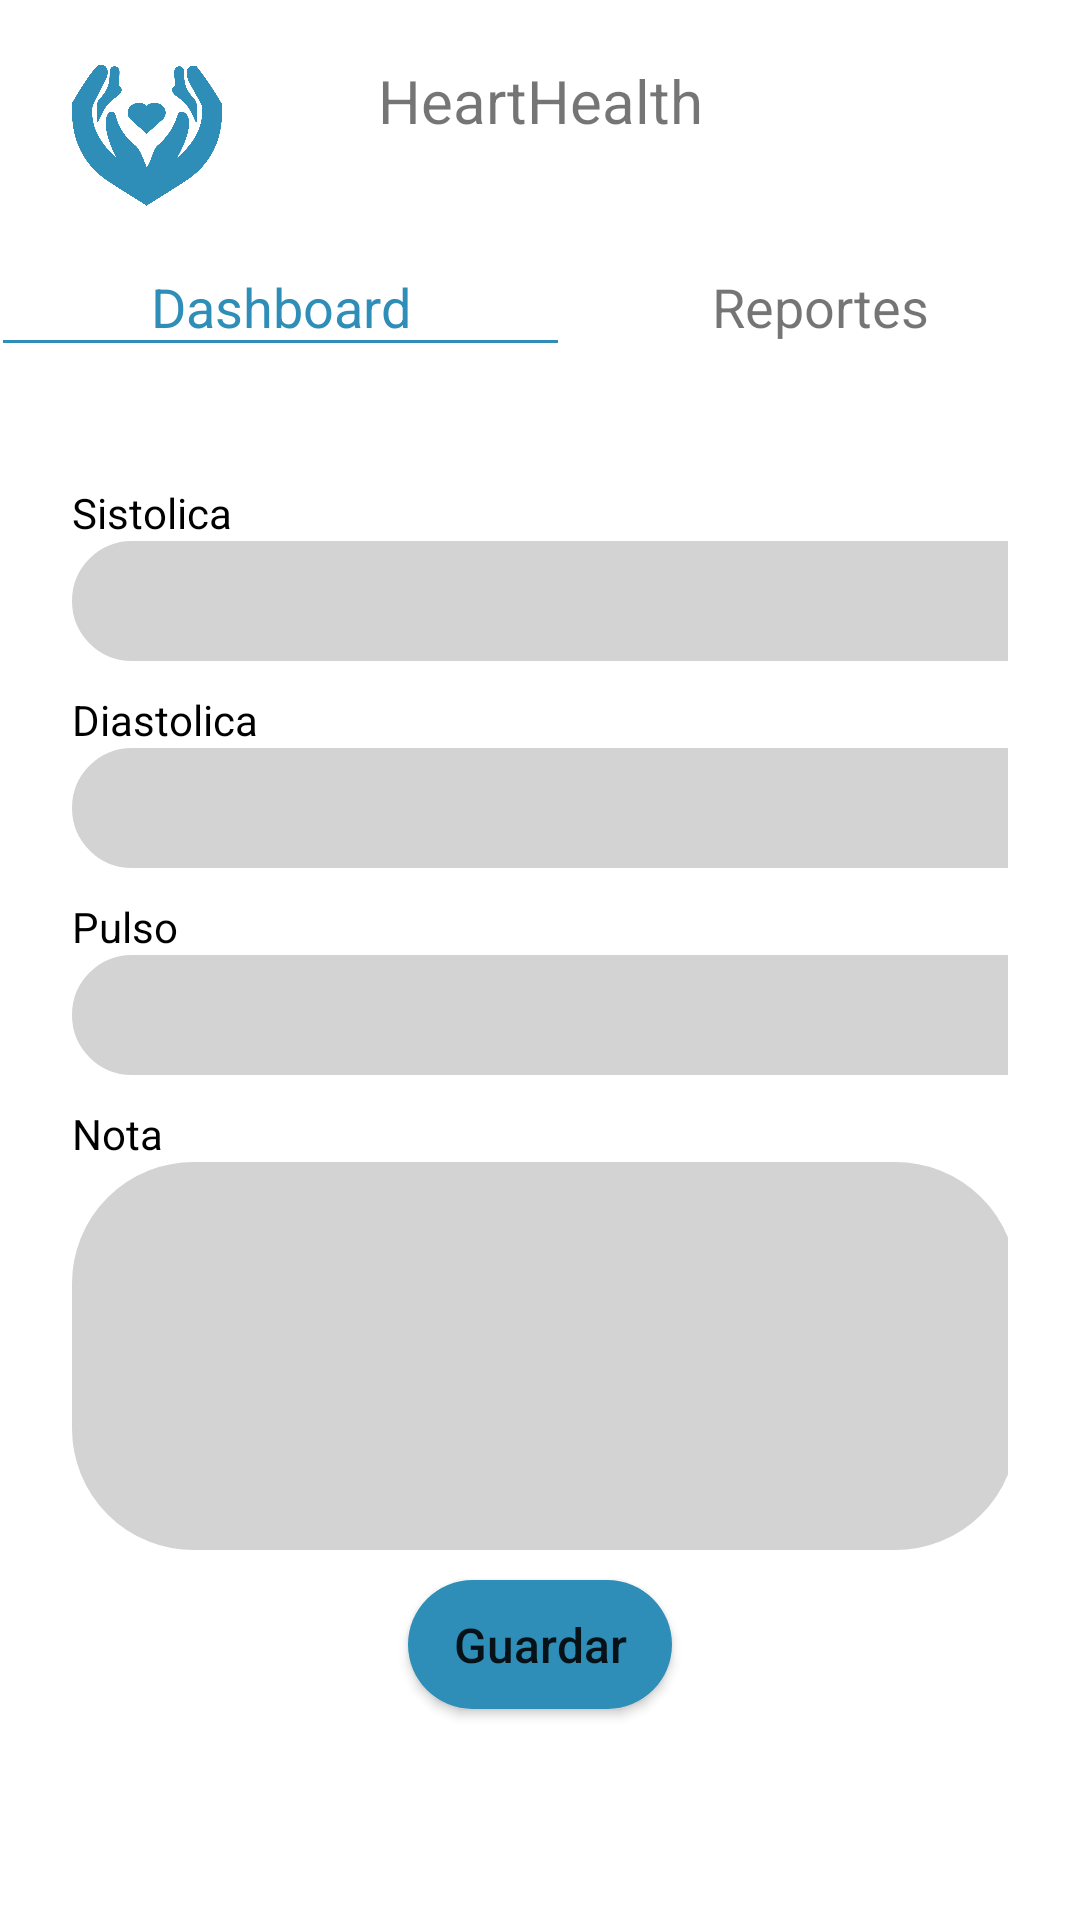

Reconstruct the res/layout file that produces this screen, plus the resources it refers to.
<!-- AndroidManifest.xml: application theme Theme.AppHealth -->
<!-- res/layout/activity_form.xml -->
<?xml version="1.0" encoding="utf-8"?>
<androidx.constraintlayout.widget.ConstraintLayout xmlns:android="http://schemas.android.com/apk/res/android"
    xmlns:app="http://schemas.android.com/apk/res-auto"
    xmlns:tools="http://schemas.android.com/tools"
    android:layout_width="match_parent"
    android:layout_height="match_parent"
    tools:context=".FormActivity">
    
    <TableLayout
        android:id="@+id/tableLayout2"
        android:layout_width="match_parent"
        android:layout_height="wrap_content"
        android:layout_marginStart="24dp"
        android:layout_marginEnd="24dp"
        android:paddingTop="20dp"
        android:paddingBottom="20dp"
        app:layout_constraintEnd_toEndOf="parent"
        app:layout_constraintHorizontal_bias="0.0"
        app:layout_constraintStart_toStartOf="parent"
        app:layout_constraintTop_toTopOf="parent"
        tools:ignore="MissingConstraints">

        <TableRow
            android:layout_width="match_parent"
            android:layout_height="match_parent">

            <ImageView
                android:id="@+id/imageView"
                android:layout_width="50dp"
                android:layout_height="50dp"
                app:srcCompat="@drawable/logo" />

            <TextView
                android:id="@+id/textView92"
                android:layout_width="wrap_content"
                android:layout_height="wrap_content"
                android:layout_weight="1"
                android:text="@string/app_name"
                android:textAlignment="center"
                android:textSize="20dp" />

            <ImageView
                android:id="@+id/imageUserNav"
                android:layout_width="50dp"
                android:layout_height="50dp"
                app:srcCompat="@drawable/user" />

        </TableRow>

    </TableLayout>
    
    <TableLayout
        android:id="@+id/tableLayout3"
        android:layout_width="match_parent"
        android:layout_height="wrap_content"
        app:layout_constraintTop_toBottomOf="@+id/tableLayout2"
        tools:ignore="MissingConstraints"
        tools:layout_editor_absoluteX="1dp">

        <TableRow
            android:layout_width="match_parent"
            android:layout_height="match_parent">

            <TextView
                android:id="@+id/btnMenuDashboard"
                android:layout_width="wrap_content"
                android:layout_height="wrap_content"
                android:layout_weight="1"
                android:background="@drawable/border_bottom_blue"
                android:text="@string/dashboard"
                android:textAlignment="center"
                android:textColor="@color/blue"
                android:paddingBottom="5dp"
                android:textSize="18dp" />

            <TextView
                android:id="@+id/btnMenuReportes"
                android:layout_width="wrap_content"
                android:layout_height="wrap_content"
                android:layout_weight="1"
                android:text="@string/reportes"
                android:textAlignment="center"
                android:textSize="18dp" />

        </TableRow>

    </TableLayout>
    
    <TableLayout
        android:id="@+id/tableLayout"
        android:layout_width="match_parent"
        android:layout_height="wrap_content"
        app:layout_constraintTop_toBottomOf="@+id/tableLayout3"
        android:layout_marginStart="24dp"
        android:layout_marginTop="32dp"
        android:layout_marginEnd="24dp"
        android:backgroundTint="@color/white"
        app:layout_constraintEnd_toEndOf="parent"
        app:layout_constraintStart_toStartOf="parent"
        tools:ignore="MissingConstraints">

        <TableLayout>
            <TableRow>
                <TextView
                    android:layout_marginTop="10dp"
                    android:textColor="@color/black"
                    android:text="@string/sistolica"/>
            </TableRow>
            <TableRow>
                <EditText
                    android:id="@+id/inputSistolica"
                    android:layout_width="match_parent"
                    android:layout_height="40dp"
                    android:background="@drawable/custom_input"
                    android:ems="19"
                    android:inputType="number"
                    android:paddingStart="@dimen/paddingStartEditText10dp"
                    android:textColor="@color/black"
                    android:textSize="16dp"
                    tools:ignore="MissingConstraints,RtlSymmetry" />
            </TableRow>
        </TableLayout>

        <TableLayout>
            <TableRow>
                <TextView
                    android:layout_marginTop="10dp"
                    android:textColor="@color/black"
                    android:text="@string/diastolica"/>
            </TableRow>
            <TableRow>
                <EditText
                    android:id="@+id/inputDiastolica"
                    android:layout_width="match_parent"
                    android:layout_height="40dp"
                    android:background="@drawable/custom_input"
                    android:ems="19"
                    android:inputType="number"
                    android:paddingStart="@dimen/paddingStartEditText10dp"
                    android:textColor="@color/black"
                    android:textSize="16dp"
                    tools:ignore="MissingConstraints,RtlSymmetry" />
            </TableRow>
        </TableLayout>

        <TableLayout>
            <TableRow>
                <TextView
                    android:layout_marginTop="10dp"
                    android:textColor="@color/black"
                    android:text="@string/pulso"/>
            </TableRow>
            <TableRow>
                <EditText
                    android:id="@+id/inputPulso"
                    android:layout_width="match_parent"
                    android:layout_height="40dp"
                    android:background="@drawable/custom_input"
                    android:ems="19"
                    android:inputType="number"
                    android:paddingStart="@dimen/paddingStartEditText10dp"
                    android:textColor="@color/black"
                    android:textSize="16dp"
                    tools:ignore="MissingConstraints,RtlSymmetry" />
            </TableRow>
        </TableLayout>

        <TableLayout>
            <TableRow>
                <TextView
                    android:layout_marginTop="10dp"
                    android:textColor="@color/black"
                    android:text="@string/nota"/>
            </TableRow>
            <TableRow>
                <EditText
                    android:id="@+id/inputNota"
                    android:layout_width="match_parent"
                    android:layout_height="wrap_content"
                    android:paddingStart="20dp"
                    android:background="@drawable/custom_input"
                    android:ems="15"
                    android:lines="8"
                    android:minLines="6"
                    android:gravity="top|start"
                    android:textColor="@color/black"
                    android:inputType="textMultiLine"
                    android:scrollbars="vertical"
                    tools:layout_editor_absoluteX="67dp"
                    tools:layout_editor_absoluteY="454dp"
                    tools:ignore="RtlSymmetry" />
            </TableRow>
        </TableLayout>




        <TableRow
            android:layout_width="match_parent"
            android:layout_height="match_parent"
            android:gravity="center">

            <Button
                android:id="@+id/btnSave"
                android:layout_width="wrap_content"
                android:layout_height="43dp"
                android:layout_marginTop="10dp"
                android:layout_marginBottom="10dp"
                android:background="@drawable/rounded_buttons"
                android:text="@string/guardar"
                android:textAllCaps="false"
                android:textSize="16dp"
                app:layout_constraintEnd_toEndOf="parent"
                app:layout_constraintStart_toStartOf="parent"
                app:layout_constraintTop_toBottomOf="@+id/password_login"
                tools:ignore="MissingConstraints" />

        </TableRow>



    </TableLayout>

</androidx.constraintlayout.widget.ConstraintLayout>
<!-- resources referenced by this layout -->
<resources>
  <color name="black">#FF000000</color>
  <color name="blue">#2E8EB8</color>
  <color name="white">#FFFFFFFF</color>
  <dimen name="paddingStartEditText10dp">10dp</dimen>
  <!-- drawable border_bottom_blue (drawable) -->
  <?xml version="1.0" encoding="utf-8"?>
  <layer-list xmlns:android="http://schemas.android.com/apk/res/android" >
  
  
      <item android:bottom="5dp">
          <shape
              android:shape="rectangle">
              <stroke android:width="1dp" android:color="@color/blue" />
              <solid android:color="#00FFFFFF" />
          </shape>
      </item>
  
      <item>
          <shape
              android:shape="rectangle">
              <stroke android:width="1dp" android:color="#FFFFFF" />
              <solid android:color="#00FFFFFF" />
          </shape>
      </item>
  
  </layer-list>
  <!-- drawable custom_input (drawable) -->
  <?xml version="1.0" encoding="utf-8"?>
  <selector xmlns:android="http://schemas.android.com/apk/res/android">
      <item android:state_enabled="true" android:state_focused="true">
          <shape android:shape="rectangle">
              <solid android:color="#D3D3D3"/>
              <corners android:radius="40dp"/>
              <stroke android:color="@color/blue" android:width="1dp"/>
          </shape>
      </item>
      <item android:state_enabled="true">
          <shape android:shape="rectangle">
              <solid android:color="#D3D3D3"/>
              <corners android:radius="40dp"/>
              <stroke android:color="#D3D3D3" android:width="1dp"/>
          </shape>
      </item>
  </selector>
  <!-- drawable logo: png bitmap (drawable, 102130 bytes) -->
  <!-- drawable rounded_buttons (drawable) -->
  <?xml version="1.0" encoding="utf-8"?>
  <shape xmlns:android="http://schemas.android.com/apk/res/android" android:shape="rectangle">
      <solid android:color="@color/blue"/>
      <corners android:radius="40dp"/>
  </shape>
  <string name="app_name">HeartHealth</string>
  <string name="dashboard">Dashboard</string>
  <string name="diastolica">Diastolica</string>
  <string name="guardar">Guardar</string>
  <string name="nota">Nota</string>
  <string name="pulso">Pulso</string>
  <string name="reportes">Reportes</string>
  <string name="sistolica">Sistolica</string>
  <style name="Theme.AppHealth" parent="Theme.MaterialComponents.DayNight.NoActionBar">
          
          <item name="colorPrimary">@color/purple_500</item>
          <item name="colorPrimaryVariant">@color/purple_700</item>
          <item name="colorOnPrimary">@color/white</item>
          
          <item name="colorSecondary">@color/teal_200</item>
          <item name="colorSecondaryVariant">@color/teal_700</item>
          <item name="colorOnSecondary">@color/black</item>
          
          <item name="android:statusBarColor" tools:targetApi="l">?attr/colorPrimaryVariant</item>
          
      </style>
  <color name="purple_500">#2E8EB8</color>
  <color name="purple_700">#2E8EB8</color>
  <color name="teal_200">#2E8EB8</color>
  <color name="teal_700">#2E8EB8</color>
</resources>
